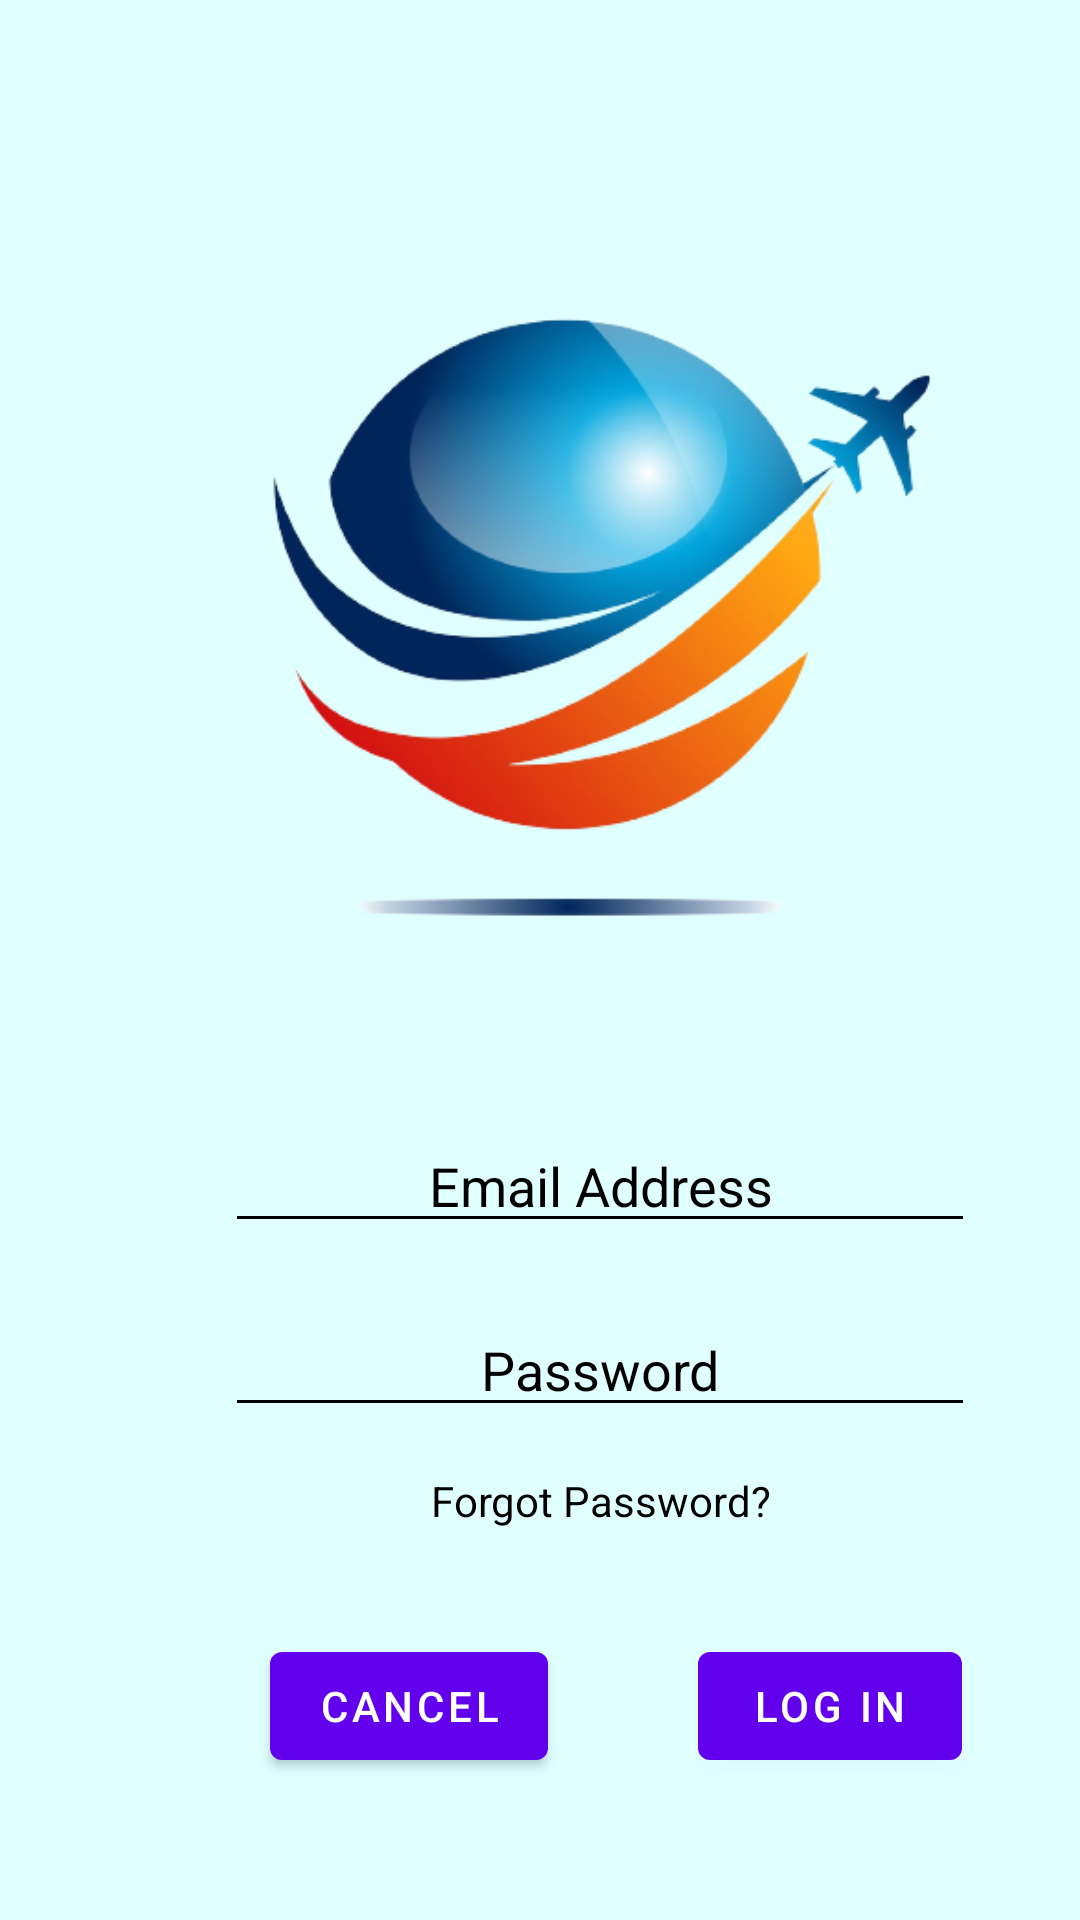

This screen was rendered from an Android layout file. Write that file and the resources it references.
<!-- AndroidManifest.xml: fallback theme Theme.MaterialComponents.DayNight.NoActionBar -->
<!-- res/layout/activity_main3.xml -->
<?xml version="1.0" encoding="utf-8"?>
<RelativeLayout xmlns:android="http://schemas.android.com/apk/res/android"
    xmlns:app="http://schemas.android.com/apk/res-auto"
    xmlns:tools="http://schemas.android.com/tools"
    android:layout_width="match_parent"
    android:layout_height="match_parent"
    tools:context=".MainActivity3">

    <androidx.constraintlayout.widget.ConstraintLayout
        android:layout_width="match_parent"
        android:layout_height="match_parent">

        <LinearLayout
            android:layout_width="match_parent"
            android:layout_height="match_parent"
            android:orientation="vertical"
            app:layout_constraintTop_toTopOf="parent"
            android:background="@color/lightcyan">




            <com.google.android.material.imageview.ShapeableImageView
                android:id="@+id/imageView2"
                android:layout_width="307dp"
                android:layout_height="313dp"
                android:layout_marginTop="40dp"
                app:srcCompat="@drawable/travel"
                tools:layout_editor_absoluteX="52dp"
                android:layout_marginLeft="47dp"/>

            <EditText
                android:id="@+id/editTextTextEmailAddress2"
                android:layout_width="250dp"
                android:textAlignment="center"
                android:layout_marginLeft="75dp"
                android:layout_height="wrap_content"
                android:hint="Email Address"
                android:ems="10"
                android:inputType="textEmailAddress"
                android:layout_marginTop="20dp"
                android:textColorHint="@color/black"
                android:backgroundTint="@color/black"/>


            <EditText
                android:id="@+id/editTextTextPassword2"
                android:layout_width="250dp"
                android:textAlignment="center"
                android:layout_marginLeft="75dp"
                android:layout_height="wrap_content"
                android:hint="Password"
                android:inputType="textPassword"
                android:layout_marginTop="20dp"
                android:textColorHint="@color/black"
                android:backgroundTint="@color/black"/>

            <TextView
                android:id="@+id/textView3"
                android:layout_width="150dp"
                android:layout_height="wrap_content"
                android:textAlignment="center"
                android:layout_marginLeft="125dp"
                android:layout_marginTop="15dp"
                android:text="Forgot Password?"
               android:textColor="@color/black"/>



            <LinearLayout
                android:layout_width="match_parent"
                android:layout_height="75dp"
                android:orientation="horizontal"
                android:layout_marginTop="20dp">


                <Button
                    android:id="@+id/btnCancel2"
                    android:layout_width="wrap_content"
                    android:layout_height="wrap_content"
                    android:layout_marginTop="15dp"
                    android:text="Cancel"
                    tools:layout_editor_absoluteX="161dp"
                    android:layout_marginLeft="90dp"
                   />



                <Button
                    android:id="@+id/button4"
                    android:layout_width="wrap_content"
                    android:layout_height="wrap_content"
                    android:layout_marginTop="15dp"
                    android:text="Log In"
                    tools:layout_editor_absoluteX="161dp"
                    android:layout_marginLeft="50dp"/>



            </LinearLayout>
            <LinearLayout
                android:layout_width="wrap_content"
                android:layout_height="wrap_content"
                android:orientation="horizontal">

                <TextView
                    android:id="@+id/textView5"
                    android:layout_width="wrap_content"
                    android:layout_height="wrap_content"
                    android:layout_marginLeft="125dp"
                    android:text="Don't you have an Account?"
                    android:textColor="@color/black"
                    android:layout_marginBottom="100dp"/>
            </LinearLayout>



        </LinearLayout>


    </androidx.constraintlayout.widget.ConstraintLayout>
</RelativeLayout>
<!-- resources referenced by this layout -->
<resources>
  <color name="black">#FF000000</color>
  <color name="lightcyan">#E0FFFF</color>
  <!-- drawable travel: png bitmap (drawable, 99088 bytes) -->
</resources>
